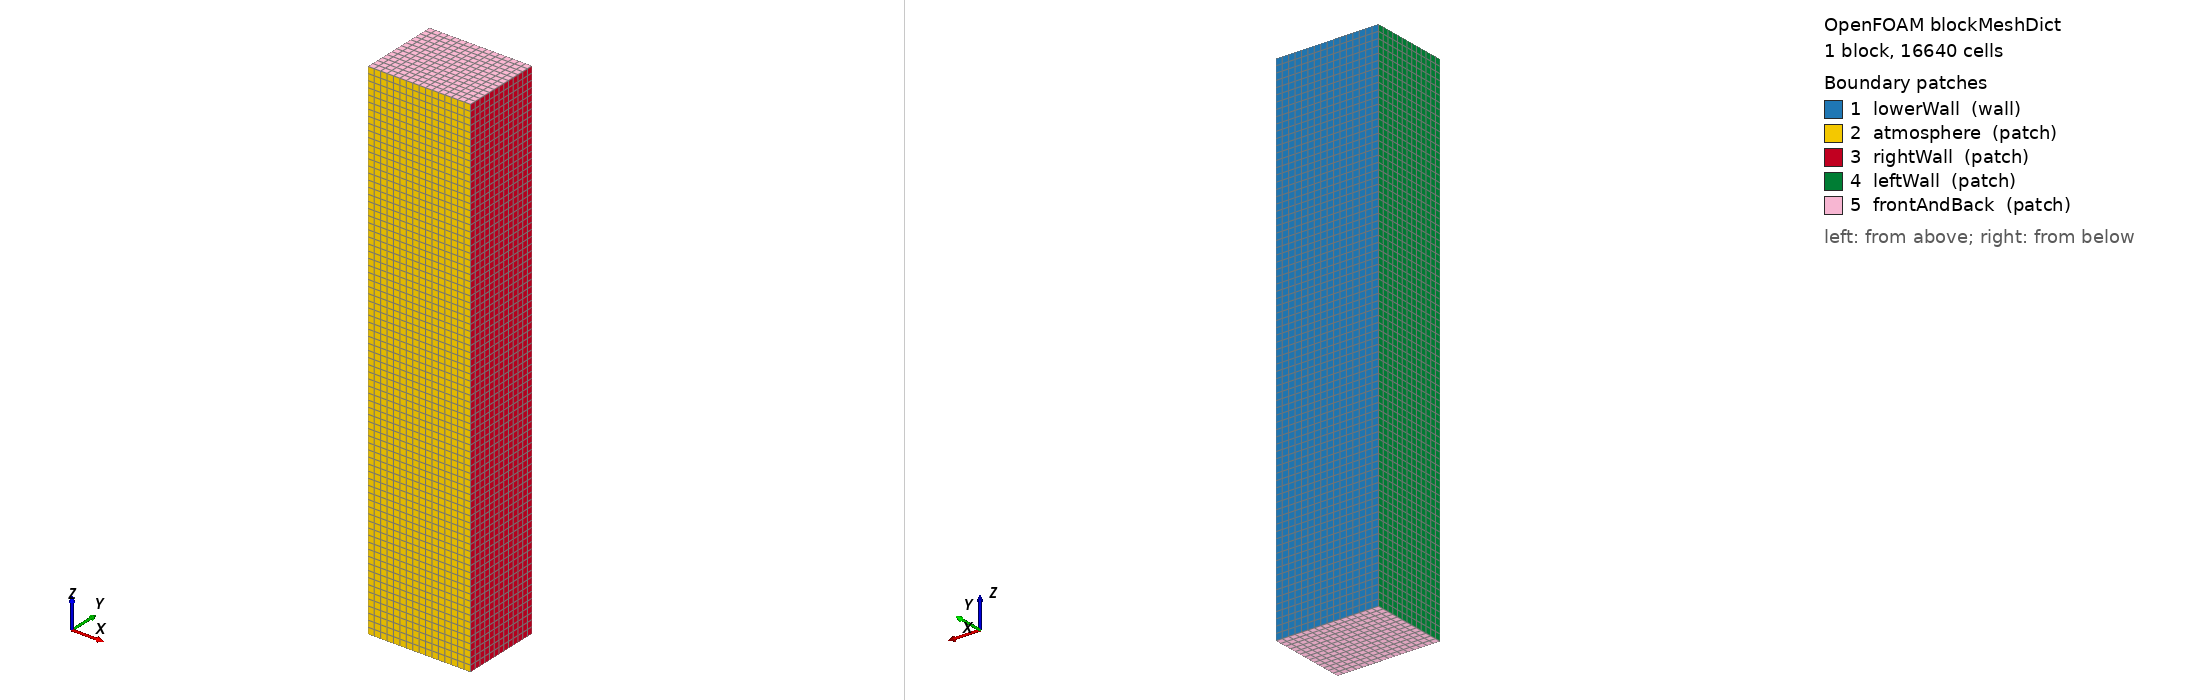

OpenFOAM case: the mesh blockMesh builds from blockMeshDict, 1 block(s), 16640 cells. Boundary patches (legend numbers): 1 lowerWall (wall), 2 atmosphere (patch), 3 rightWall (patch), 4 leftWall (patch), 5 frontAndBack (patch). Left view from above one corner, right view from below the opposite corner. Boundary conditions: 0 field file(s) under 0/; 0 of 5 drawn patches have an entry in a shipped field file.

=== system/blockMeshDict ===
/*--------------------------------*- C++ -*----------------------------------*\
| =========                 |                                                 |
| \\      /  F ield         | OpenFOAM: The Open Source CFD Toolbox           |
|  \\    /   O peration     | Version:  2506                                  |
|   \\  /    A nd           | Website:  www.openfoam.com                      |
|    \\/     M anipulation  |                                                 |
\*---------------------------------------------------------------------------*/
FoamFile
{
    version     2.0;
    format      ascii;
    class       dictionary;
    object      blockMeshDict;
}
// * * * * * * * * * * * * * * * * * * * * * * * * * * * * * * * * * * * * * //

convertToMeters 0.001;

vertices
(
    (-0.32 0 0)    //0
    ( 0.32 0 0)    //1
    ( 0.32 0.5 0)  //2
    (-0.32 0.5 0)  //3
    (-0.32 0 3.2)  //4
    ( 0.32 0 3.2)  //5
    ( 0.32 0.5 3.2)//6
    (-0.32 0.5 3.2)//7
);

blocks
(
    hex (0 1 2 3 4 5 6 7) (16 13 80) simpleGrading (1 1 1)  // 40um base; 3-level AMR → 5um
);

edges
(
);

boundary
(
    lowerWall
    {
        type wall;
        faces
        (
            (3 7 6 2)
        );
    }
    atmosphere
    {
        type patch;
        faces
        (
            (1 5 4 0)
        );
    }
    rightWall
    {
        type patch;
        faces
        (
            (1 2 6 5)
        );
    }
    leftWall
    {
        type patch;
        faces
        (
            (0 4 7 3)
        );
    }
    frontAndBack
    {
        type patch;
        faces
        (
            (0 3 2 1)
            (5 6 7 4)
        );
    }
);

mergePatchPairs
(
);

// ************************************************************************* //


=== system/controlDict ===
/*--------------------------------*- C++ -*----------------------------------*\
| =========                 |                                                 |
| \\      /  F ield         | OpenFOAM: The Open Source CFD Toolbox           |
|  \\    /   O peration     | Version:  2506                                  |
|   \\  /    A nd           | Website:  www.openfoam.com                      |
|    \\/     M anipulation  |                                                 |
\*---------------------------------------------------------------------------*/
FoamFile
{
    version         2;
    format          ascii;
    class           dictionary;
    location        "system";
    object          controlDict;
}

application     laserbeamFoam;

startFrom       latestTime;

startTime       0;

stopAt          endTime;

endTime         1e-4;

deltaT          1e-08;

writeControl    adjustableRunTime;

writeInterval   4e-06;

purgeWrite      0;

writeFormat     ascii;

writePrecision  10;

writeCompression off;

timeFormat      general;

timePrecision   10;

runTimeModifiable yes;

adjustTimeStep  yes;

maxCo           0.1;

maxAlphaCo      0.1;

maxDeltaT       2e-06;

functions
{
    parProfiling
    {
        type            parProfiling;
        libs            ( utilityFunctionObjects );
    }
}

// ************************************************************************* //
